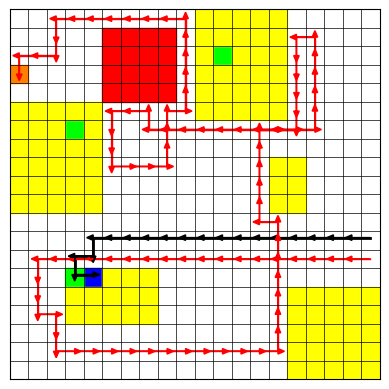

This figure's Python source: (Note: this script raises an exception after producing the figure.)
import matplotlib.pyplot as plt
from matplotlib.animation import FuncAnimation

def manhattan_dist(c1, c2, m):
    r1, c1 = divmod(c1, m)
    r2, c2 = divmod(c2, m)
    return abs(r1 - r2) + abs(c1 - c2)

def generate_enhanced_grid_environment(
    n, m,
    r1_states, r2_states, r3_states, r4_states, r5_states,
    r1, r2, r3, r4, r5,
    r1_probabilities, r2_probabilities, r3_probabilities, r4_probabilities, r5_probabilities,
    r1p, r2p, r3p, r4p, r5p,
    trajectory,
    second_trajectory=None,
    cell_text=None,
    interval=200,
    h1=300,
    h2=3
):
    letter_cell_colors = {
        'W': (0, 0, 1),
        'S': (0, 1, 0),
        'V': (1, 0, 0),
        'G': (1, 1, 0),
        'Agent_2': (1, 0.5, 0)
    }

    fig, ax = plt.subplots()
    ax.set_aspect('equal')
    ax.set_xlim(0, m)
    ax.set_ylim(0, n)
    ax.set_xticks([])
    ax.set_yticks([])
    ax.tick_params(axis='both', which='both', length=0, labelbottom=False, labelleft=False)

    for i in range(m + 1):
        ax.plot([i, i], [0, n], color='black', linewidth=0.5, zorder=10)
    for j in range(n + 1):
        ax.plot([0, m], [j, j], color='black', linewidth=0.5, zorder=10)

    prob_map = {}
    belief_artists = {}
    overlay_patches = {}

    # First, render the TRUE labels (r1, r2, r3, r4, r5) at zorder=1
    true_labels_dict = {}
    true_label_artists = {}
    for label, cells, probs in zip(['W', 'S', 'V', 'G', 'Agent_2'], [r1, r2, r3, r4, r5], [r1p, r2p, r3p, r4p, r5p]):
        for s in cells:
            true_labels_dict[s] = label
            x0, y0 = s % m, n - 1 - (s // m)
            rect = plt.Rectangle((x0, y0), 1, 1, color=letter_cell_colors[label] + (1.0,), zorder=1)
            ax.add_patch(rect)
            # No text annotation for true labels - only color
            true_label_artists[s] = (rect, None)

    # Then add belief states on top at zorder=2
    for states_list, probs, letter in [
        (r1_states, r1_probabilities, 'W'),
        (r2_states, r2_probabilities, 'S'),
        (r3_states, r3_probabilities, 'V'),
        (r4_states, r4_probabilities, 'G'),
        (r5_states, r5_probabilities, 'Agent_2'),
    ]:
        base_color = letter_cell_colors[letter]
        for idx, s in enumerate(states_list):
            alpha = probs[idx]
            x0, y0 = s % m, n - 1 - (s // m)
            rect = plt.Rectangle((x0, y0), 1, 1, color=base_color + (alpha,), zorder=2)
            text = ax.annotate(f'{letter}:{probs[idx]:.1f}', (x0 + 0.5, y0 + 0.2),
                               color='black', fontsize=5, ha='center', zorder=2)
            ax.add_patch(rect)
            prob_map[s] = (letter, probs[idx])
            belief_artists[s] = (rect, text)

    # Add start cell
    # ax.add_patch(plt.Rectangle((0, n - 1), 1, 1, color='grey', alpha=0.5, zorder=1))
    # ax.annotate('Start', (0.5, n - 0.5), color='black', fontsize=5, ha='center')
    
    # Add gray overlays on top at zorder=4 (above beliefs)
    for cell in range(n * m):
        x0, y0 = cell % m, n - 1 - (cell // m)
        grey_rect = plt.Rectangle((x0, y0), 1, 1, color='grey', alpha=0.65, zorder=4)
        ax.add_patch(grey_rect)
        overlay_patches[cell] = grey_rect

    if cell_text:
        for i in range(n):
            for j in range(m):
                txt = cell_text[i][j] or ''
                ax.text(j + 0.1, n - i - 0.1, txt, ha='left', va='top', fontsize=7)

    x = [(s % m) + 0.5 for s in trajectory]
    y = [n - 1 - (s // m) + 0.65 for s in trajectory]
    line, = ax.plot([], [], 'k-', linewidth=2)

    arrow_patches = []

    if second_trajectory:
        x2 = [(s % m) + 0.5 for s in second_trajectory]
        y2 = [n - 1 - (s // m) + 0.5 for s in second_trajectory]
        line2, = ax.plot([], [], 'r-', linewidth=1)
        arrow_patches2 = []
    else:
        x2, y2, line2, arrow_patches2 = [], [], None, []

    revealed = set()
    persistent_artists = []

    def reveal_labels(robot_cell, h):
        for s in range(n * m):
            if s in revealed:
                continue

            # Compute Manhattan distance (4-directional: up, down, left, right)
            rx, ry = robot_cell % m, robot_cell // m
            sx, sy = s % m, s // m
            manhattan_dist = abs(rx - sx) + abs(ry - sy)

            if manhattan_dist <= h:
                # Remove belief state if present
                if s in belief_artists:
                    patch, text = belief_artists.pop(s)
                    patch.set_visible(False)
                    text.set_visible(False)
                    
                # Remove gray overlay
                if s in overlay_patches:
                    overlay_patches[s].remove()
                    del overlay_patches[s]
                    
                revealed.add(s)
                
                if s in prob_map:
                    del prob_map[s]

    def init():
        line.set_data([], [])
        if line2:
            line2.set_data([], [])
        return [line, line2] if line2 else [line]

    def update(frame):
        if frame < len(trajectory):
            current_cell = trajectory[frame]
            reveal_labels(current_cell, h1)
            line.set_data(x[:frame + 1], y[:frame + 1])
            if frame > 0:
                dx = x[frame] - x[frame - 1]
                dy = y[frame] - y[frame - 1]
                art = ax.arrow(x[frame - 1], y[frame - 1], dx, dy, head_width=0.3, head_length=0.35, fc='k', ec='k', zorder=5)
                arrow_patches.append(art)

        if second_trajectory and frame < len(second_trajectory):
            current_cell2 = second_trajectory[frame]
            reveal_labels(current_cell2, h2)
            line2.set_data(x2[:frame + 1], y2[:frame + 1])
            if frame > 0:
                dx = x2[frame] - x2[frame - 1]
                dy = y2[frame] - y2[frame - 1]
                art2 = ax.arrow(x2[frame - 1], y2[frame - 1], dx, dy, head_width=0.3, head_length=0.35, fc='r', ec='r', zorder=5)
                arrow_patches2.append(art2)

        visible_beliefs = [artist for pair in belief_artists.values()
                           for artist in pair if artist.get_visible()]
        visible_true_labels = [artist for pair in true_label_artists.values()
                              for artist in pair if artist and artist.get_visible()]
        return [line] + arrow_patches + ([line2] + arrow_patches2 if line2 else []) + visible_beliefs + visible_true_labels + persistent_artists

    ani = FuncAnimation(
        fig, update,
        frames=max(len(trajectory), len(second_trajectory) if second_trajectory else 0),
        init_func=init,
        interval=interval,
        blit=True,
        repeat=False
    )
    
    ani.save("multi_1_fix_Rand.mp4", writer="ffmpeg", fps=5, dpi=300)
    plt.show()
    return ani


# Example usage
if __name__ == '__main__':
   # Example usage
    n, m = 20, 20 # Grid size
    r1_states = []
    # r1_states = [65,208,178,209,45,175]

    # r1_states = []
    r2_states = []
    r3_states = []
    r4_states = []
    # r4_states = [110,113,117,57,59,60,168]

    # r4_states = []

    r5_states = []

    # r1_states = []
    # r2_states = []
    # r3_states = []
    # r4_states = []
    # r5_states = []
    # r1 = [22]  # r1 specific states reg1
    # r2 = [24]  # r2 specific states safe 1
    # r4 = [3,16,21]  # r4 specific states safe 2
    # r3 = [20]  # r3 specific states adv
    # r5 = []  # r5 specific states re2

    r1 = [284] # r1 specific states reg1
    r2 = [283,123,51]  # r2 specific states safe 1
    r3 = [25,26,27,28,45,46,47,48,65,66,67,68,85,86,87,88,]  # r3 specific states adv
    r4 = [53,
10, 11, 12, 13, 14,
30, 31, 32, 33, 34,
50, 52, 54,
70, 71, 72, 73, 74,
90, 91, 92, 93, 94,
100, 101, 102, 103, 104,
110, 111, 112, 113, 114,
120, 121, 122, 124,
140, 141, 142, 143, 144,
160, 161, 162, 163, 164,
174, 175,
180, 181, 182, 183, 184,
194, 195,
200, 201, 202, 203, 204,
214, 215, 285, 286, 287,
303, 304, 305, 306, 307,
315, 316, 317, 318, 319,
323, 324, 325, 326, 327,
335, 336, 337, 338, 339,
355, 356, 357, 358, 359,
375, 376, 377, 378, 379,
395, 396, 397, 398, 399
]
    r5 = [60]  # r5 specific states re2
    r1_probabilities = [0.3, 0.5, 0.6,0.3,0.8,0.9]  # Probabilities for r1 states
    r2_probabilities = [0.2, 0.1,0.3,0.7,0.6,0.7,0.9,0.9,0.6]  # Probabilities for r2 states
    r3_probabilities = [0.5, 0.3,0.7, 0.8,0.8,0.6]  # Probabilities for r3 states
    r4_probabilities = [0.2,0.6,0.9,0.4,0.7]  # Probabilities for r4 states


    r5_probabilities = []

    r1p = [1]  # r1 specific states reg1
    r2p = [1]  # r2 specific states safe 1
    r3p = [1]  # r3 specific states adv
    r4p = [1]  # r4 specific states safe 2
    r5p = [1]


    trajectory =[259, 258, 257, 256, 255, 254, 253, 252, 251, 250, 249, 248, 247, 246, 245, 244, 264, 263, 283, 284]








    second_trajectory =[279, 278, 277, 276, 275, 274, 273, 272, 271, 270, 269, 268, 267, 266, 265, 264, 263, 262, 261, 281, 301, 321, 322, 342, 362, 363, 364, 365, 366, 367, 368, 369, 370, 371, 372, 373, 374, 354, 334, 314, 294, 274, 254, 234, 233, 213, 193, 173, 153, 133, 134, 135, 136, 116, 96, 76, 56, 36, 35, 55, 75, 95, 115, 135, 134, 133, 132, 131, 130, 129, 128, 127, 107, 106, 105, 125, 145, 165, 166, 167, 168, 148, 128, 108, 109, 89, 69, 49, 29, 9, 8, 7, 6, 5, 4, 3, 2, 22, 42, 41, 40, 60]

    ani = generate_enhanced_grid_environment(
        n, m,
        r1_states, r2_states, r3_states, r4_states, r5_states,
        r1, r2, r3, r4, r5,
        r1_probabilities, r2_probabilities, r3_probabilities, r4_probabilities, r5_probabilities,
        r1p, r2p, r3p, r4p, r5p,
        trajectory,
        second_trajectory=second_trajectory,
        cell_text=None,
        interval=300
    )









    # trajectory = [0, 1, 2, 3, 4, 5, 6, 7, 6, 16, 26, 36, 46, 56, 57, 67, 77, 67, 57, 56, 55, 54, 53, 52, 51, 50, 51, 41, 31, 32, 22, 23, 24, 25, 26, 27, 37, 36, 46, 56, 66, 76, 75, 74, 64, 54, 44, 54, 53, 63, 73, 83, 93]

    # second_trajectory = [0, 1, 11, 21, 31, 30, 20, 10, 0, 10, 11, 12, 2, 12, 22, 32, 42, 52, 62, 72, 62, 61, 60, 70, 80, 90, 91, 81, 82, 83, 84, 74, 75, 76, 77, 67, 68, 69, 59, 49, 39, 29, 39, 49, 59, 58, 48, 58, 57, 67, 77, 87]



    # h = 1

    #trajectory =[0, 1, 21, 22, 23, 24, 25, 26, 27, 28, 29, 30, 31, 32, 33, 34, 35, 15, 16, 36, 37, 38, 37, 36, 35, 55, 75, 74, 73, 72, 92, 91, 90, 110, 130, 150, 149, 148, 147, 146, 145, 144, 143, 123, 122, 102, 101, 81, 82, 83, 103, 104, 124, 144, 145, 165, 166, 167, 187, 188, 208, 209, 210, 230, 231, 251, 271, 291, 292, 312, 332, 333, 334, 354, 374, 375, 395, 375, 376, 377, 378, 358, 338, 318, 298, 278, 258, 238, 218, 198, 199, 198, 197, 196, 216, 236, 256, 276, 275, 274, 294, 293, 292, 291, 290, 289, 288, 287, 286, 285, 305, 325, 345, 344, 364, 384, 383, 382, 381, 380]



    #h= 3

    # [0, 1, 21, 22, 23, 24, 25, 26, 27, 28, 29, 30, 31, 32, 33, 13, 14, 15, 35, 36, 37, 38, 58, 78, 98, 118, 117, 116, 136, 156, 155, 154, 153, 152, 151, 150, 149, 148, 147, 146, 126, 106, 105, 104, 103, 102, 122, 123, 124, 125, 145, 165, 166, 167, 187, 207, 208, 209, 210, 230, 250, 251, 271, 291, 311, 331, 332, 333, 334, 335, 336, 316, 296, 276, 256, 236, 216, 196, 197, 198, 199, 198, 218, 217, 216, 236, 235, 234, 254, 253, 252, 272, 271, 291, 290, 289, 288, 287, 286, 285, 305, 325, 345, 344, 343, 363, 383, 382, 381, 380]


#     dis = 4

#     [0, 1, 2, 3, 4, 24, 25, 26, 27, 28, 29, 30, 31, 32, 33, 34, 35, 36, 37, 38, 58, 78, 98, 118, 117, 116, 115, 114, 134, 133, 153, 152, 151, 150, 149, 148, 149, 169, 170, 190, 191, 192, 193, 194, 195, 196, 197, 198, 199, 198, 197, 196, 195, 215, 235, 255, 254, 253, 252, 272, 292, 291, 290, 289, 288, 287, 286, 285, 284, 283, 303, 302, 322, 321, 341, 340, 360, 380]
# Trajectory length:  78
# [0, 20, 40, 41, 42, 62, 63, 64, 65, 66, 67, 68, 69, 70, 71, 72, 73, 74, 75, 76, 96, 116, 136, 156, 176, 196, 195, 194, 193, 192, 191, 190, 189, 188, 187, 186, 166, 165, 166, 186, 187, 188, 189, 190, 191, 192, 193, 194, 195, 215, 235, 255, 275, 295, 315, 335, 334, 333, 332, 331, 330, 329, 328, 327, 326, 325, 324, 323, 322, 321, 301, 281, 261, 241, 261, 281, 301]
# Trajectory length_2:  77



# dis = 6
# [0, 1, 2, 3, 4, 24, 25, 26, 27, 28, 29, 30, 31, 32, 33, 34, 35, 15, 16, 36, 37, 38, 58, 78, 98, 118, 119, 139, 159, 179, 199, 198, 218, 238, 258, 257, 277, 276, 296, 295, 294, 293, 292, 291, 290, 289, 288, 287, 286, 285, 305, 304, 303, 323, 322, 342, 341, 340, 360, 380]
# Trajectory length:  60
# [0, 20, 40, 60, 61, 81, 82, 83, 84, 85, 86, 87, 88, 89, 90, 91, 92, 93, 94, 95, 96, 116, 136, 156, 176, 196, 197, 217, 237, 257, 277, 297, 317, 337, 357, 377, 376, 375, 374, 373, 372, 371, 370, 369, 368, 367, 366, 365, 364, 363, 343, 323, 303, 283, 263, 243, 242, 241, 240]
# Trajectory length_2:  59



#NEW POLICY 8

# NEW POLICY 29